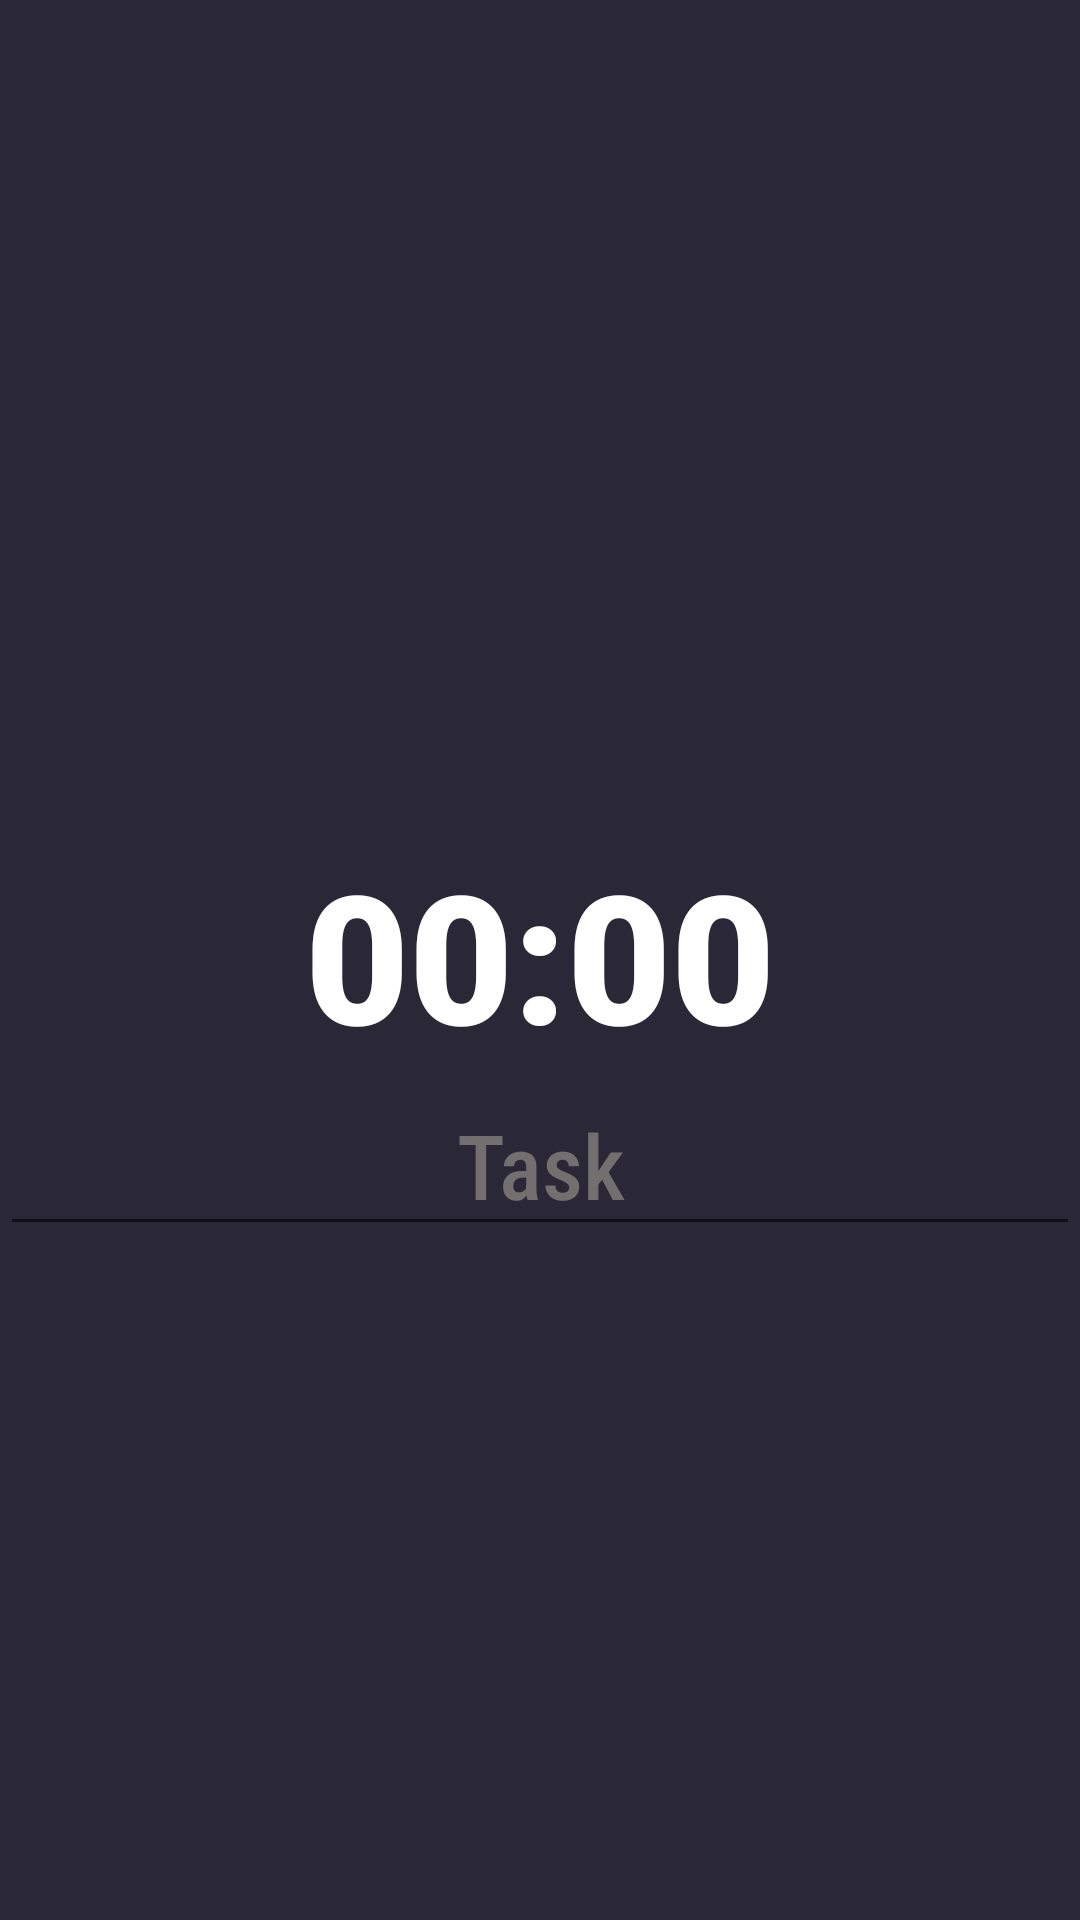

Write the Android layout XML for this screen, with the resource values it uses.
<!-- AndroidManifest.xml: application theme AppTheme -->
<!-- res/layout/activity_chronometer.xml -->
<?xml version="1.0" encoding="utf-8"?>
<androidx.constraintlayout.widget.ConstraintLayout xmlns:android="http://schemas.android.com/apk/res/android"
    xmlns:app="http://schemas.android.com/apk/res-auto"
    xmlns:tools="http://schemas.android.com/tools"
    android:id="@+id/activity_chronometer"
    android:layout_width="match_parent"
    android:layout_height="match_parent"
    android:background="@color/colorPrimaryDark">

    <Chronometer
        android:id="@+id/chronometer"
        android:layout_width="0dp"
        android:layout_height="wrap_content"
        android:fontFamily="sans-serif-black"
        android:textAlignment="center"
        android:textColor="@color/colorWhite"
        android:textSize="60sp"
        app:layout_constraintBottom_toTopOf="@+id/edtx_task"
        app:layout_constraintEnd_toEndOf="parent"
        app:layout_constraintStart_toStartOf="parent"
        app:layout_constraintTop_toBottomOf="@+id/rcv_tasks" />

    <androidx.recyclerview.widget.RecyclerView
        android:id="@+id/rcv_tasks"
        android:layout_width="0dp"
        android:layout_height="270dp"
        android:layout_marginStart="8dp"
        android:layout_marginTop="8dp"
        android:layout_marginEnd="8dp"
        app:layout_constraintBottom_toTopOf="@+id/chronometer"
        app:layout_constraintEnd_toEndOf="parent"
        app:layout_constraintStart_toStartOf="parent"
        app:layout_constraintTop_toTopOf="parent"
        app:layout_constraintVertical_bias="0.0"
        app:layout_constraintVertical_chainStyle="packed"
        tools:itemCount="10"
        tools:listitem="@layout/recycler_view_item" />

    <EditText
        android:id="@+id/edtx_task"
        android:layout_width="0dp"
        android:layout_height="wrap_content"
        android:fontFamily="sans-serif-condensed-medium"
        android:hint="Task"
        android:textAlignment="center"
        android:textColor="#726F6F"
        android:textColorHint="#726F6F"
        android:textSize="30sp"
        app:layout_constraintBottom_toBottomOf="parent"
        app:layout_constraintEnd_toEndOf="parent"
        app:layout_constraintStart_toStartOf="parent"
        app:layout_constraintTop_toBottomOf="@+id/chronometer" />

</androidx.constraintlayout.widget.ConstraintLayout>
<!-- res/layout/recycler_view_item.xml (included above) -->
<?xml version="1.0" encoding="utf-8"?>
<androidx.constraintlayout.widget.ConstraintLayout xmlns:android="http://schemas.android.com/apk/res/android"
    xmlns:app="http://schemas.android.com/apk/res-auto"
    xmlns:tools="http://schemas.android.com/tools"
    android:layout_width="wrap_content"
    android:layout_height="wrap_content"
    android:background="@color/colorPrimary">

    <androidx.cardview.widget.CardView
        android:layout_width="200dp"
        android:layout_height="80dp"
        android:layout_marginTop="0dp"
        android:layout_marginEnd="8dp"
        android:layout_marginBottom="0dp"
        app:cardBackgroundColor="@android:color/transparent"
        app:cardCornerRadius="20dp"
        app:cardElevation="0dp"
        app:layout_constraintBottom_toBottomOf="parent"
        app:layout_constraintEnd_toEndOf="parent"
        app:layout_constraintStart_toStartOf="parent"
        app:layout_constraintTop_toTopOf="parent">

        <androidx.constraintlayout.widget.ConstraintLayout
            android:id="@+id/cyt_bg_task_item"
            android:layout_width="match_parent"
            android:layout_height="match_parent"
            android:background="@drawable/gradient_blue">

            <TextView
                android:id="@+id/txtv_task"
                android:layout_width="0dp"
                android:layout_height="wrap_content"
                android:layout_marginStart="8dp"
                android:layout_marginTop="8dp"
                android:layout_marginEnd="8dp"
                android:layout_marginBottom="8dp"
                android:drawableStart="@drawable/ic_label_white_24dp"
                android:drawablePadding="8dp"
                android:fontFamily="sans-serif-light"
                android:maxLines="1"
                android:textAlignment="textStart"
                android:textColor="@color/colorWhite"
                android:textSize="18sp"
                app:layout_constraintBottom_toTopOf="@+id/txtv_time"
                app:layout_constraintEnd_toStartOf="@+id/imgv_ic_delete_task"
                app:layout_constraintStart_toStartOf="parent"
                app:layout_constraintTop_toTopOf="parent"
                tools:text="@tools:sample/lorem/random" />

            <TextView
                android:id="@+id/txtv_time"
                android:layout_width="0dp"
                android:layout_height="wrap_content"
                android:layout_marginStart="8dp"
                android:layout_marginEnd="8dp"
                android:layout_marginBottom="8dp"
                android:fontFamily="sans-serif-thin"
                android:maxLines="1"
                android:textAlignment="center"
                android:textColor="@color/colorWhite"
                android:textSize="14sp"
                app:layout_constraintBottom_toBottomOf="parent"
                app:layout_constraintEnd_toEndOf="parent"
                app:layout_constraintStart_toStartOf="parent"
                app:layout_constraintTop_toBottomOf="@+id/txtv_task"
                tools:text="00:00:00" />

            <ImageView
                android:id="@+id/imgv_ic_delete_task"
                android:layout_width="wrap_content"
                android:layout_height="wrap_content"
                android:layout_marginTop="8dp"
                android:layout_marginEnd="8dp"
                android:foreground="?android:attr/selectableItemBackgroundBorderless"
                app:layout_constraintEnd_toEndOf="parent"
                app:layout_constraintTop_toTopOf="parent"
                app:srcCompat="@drawable/ic_delete_white_24dp" />

        </androidx.constraintlayout.widget.ConstraintLayout>

    </androidx.cardview.widget.CardView>

</androidx.constraintlayout.widget.ConstraintLayout>
<!-- resources referenced by this layout -->
<resources>
  <color name="colorPrimary">#322F44</color>
  <color name="colorPrimaryDark">#2A2737</color>
  <color name="colorWhite">#FFFFFF</color>
  <!-- drawable gradient_blue (drawable) -->
  <?xml version="1.0" encoding="utf-8"?>
  <shape xmlns:android="http://schemas.android.com/apk/res/android"
      android:shape="rectangle">
      <gradient
          android:angle="180"
          android:startColor="#53CDFF"
          android:endColor="#8400FF"/>
  </shape>
  <style name="AppTheme" parent="Theme.AppCompat.Light.NoActionBar">
          
          <item name="colorPrimary">@color/colorPrimary</item>
          <item name="colorPrimaryDark">@color/colorPrimary</item>
          <item name="colorAccent">@color/colorAccent</item>
          <item name="android:navigationBarColor">@color/colorPrimary</item>
          <item name="colorControlHighlight">@color/colorAccent</item>
      </style>
  <color name="colorAccent">#D81B60</color>
</resources>
